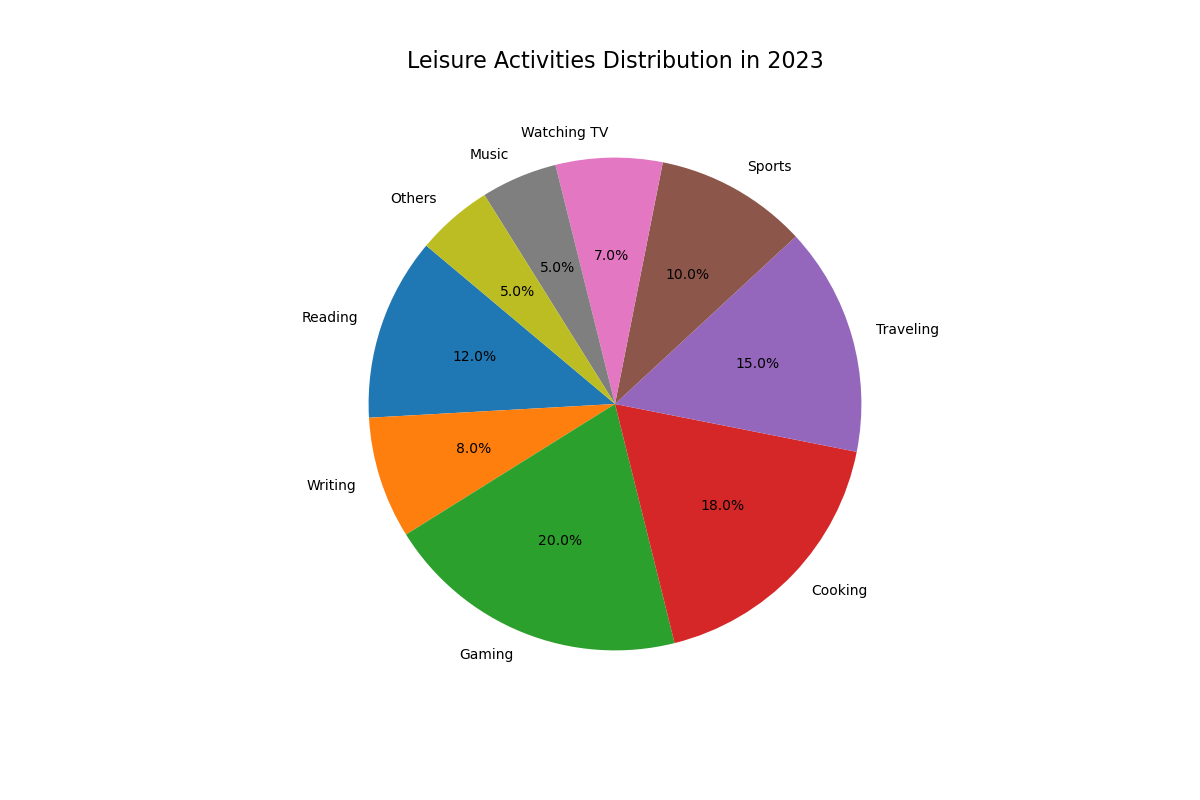

The file beside this chart, header and first rows:
Activity, Percentage
Reading, 12.0
Writing, 8.0
Gaming, 20.0
Cooking, 18.0
Traveling, 15.0
Sports, 10.0
Watching TV, 7.0
Music, 5.0
Others, 5.0
